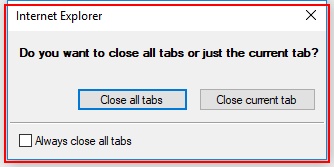
Task: KaraokeBot
Workflow: CloseAllApplications

Step 1: find the dialog in window 'Internet Explorer' (iexplore.exe)

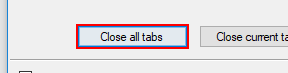
Step 2 [then]: click in window 'Internet Explorer' (iexplore.exe)
